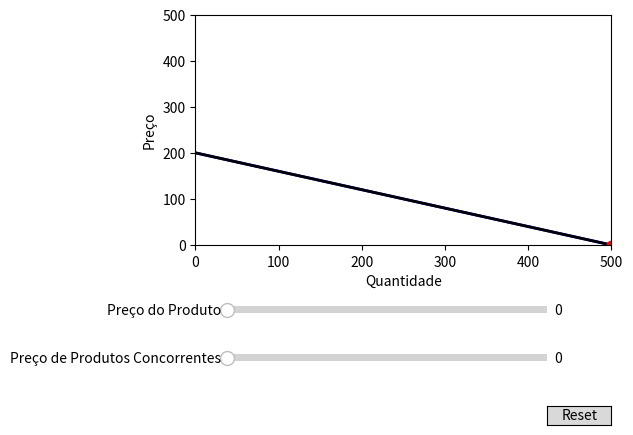

Source code (Python):
import numpy as np
import matplotlib.pyplot as plt
from matplotlib.widgets import Slider, Button

# Define os parâmetros iniciais
preco_inicial = 0
concorrencia_inicial = 0
desloc_demanda_inicial = 0

# Define a função de demanda
def demanda(quantidade):
    return 200 - 0.4 * quantidade

# Defina a função que calcula a deslocação da demanda
def desloc_demanda(quantidade, preco, concorrencia):
    return demanda(quantidade + desloc_demanda_inicial) - 0.2 * preco + 0.1 * concorrencia

# Cria a figura e a linha/reta a ser manipulada
fig, ax = plt.subplots()
ax.set_xlabel('Quantidade')
ax.set_ylabel('Preço')
ax.set_xlim([0, 500])
ax.set_ylim([0, 500])

# Plotagem da função de demanda
quantidade = np.linspace(0, 500, 1000)
demanda_reta, = ax.plot(quantidade, demanda(quantidade), color='blue', lw=2)

# Plotagem da função de deslocação da demanda inicial
desloc_demanda_reta, = ax.plot(quantidade, desloc_demanda(quantidade, preco_inicial, concorrencia_inicial), color='black', lw=2)

# Ajuste do espaço para os sliders
fig.subplots_adjust(left=0.25, bottom=0.4)

# Cria um slider horizontal para controlar o preço do produto
axpreco = fig.add_axes([0.3, 0.25, 0.5, 0.03])
slider_preco = Slider(
    ax=axpreco,
    label='Preço do Produto',
    valmin=0,
    valmax=500,
    valinit=preco_inicial,
)

# Cria um slider horizontal para controlar o preço de produtos concorrentes
axconcorrencia = fig.add_axes([0.3, 0.15, 0.5, 0.03])
slider_concorrencia = Slider(
    ax=axconcorrencia,
    label='Preço de Produtos Concorrentes',
    valmin=0,
    valmax=500,
    valinit=concorrencia_inicial,
)

# Função a ser chamada toda vez que o valor de um slider muda
def update(val):
    # Atualiza a função de deslocação da demanda
    desloc_demanda_reta.set_ydata(desloc_demanda(quantidade, slider_preco.val, slider_concorrencia.val))
    # Atualiza o ponto vermelho na reta de deslocação da demanda
    point.set_data([desloc_demanda_inicial + desloc_demanda_reta.get_xdata()[np.abs(desloc_demanda_reta.get_ydata() - slider_preco.val).argmin()], slider_preco.val])
    fig.canvas.draw_idle()

# Registra a função de atualização com cada slider
slider_preco.on_changed(update)
slider_concorrencia.on_changed(update)

# Cria um `matplotlib.widgets.Button` para resetar os sliders aos valores iniciais
resetax = fig.add_axes([0.8, 0.025, 0.1, 0.04])
button = Button(resetax, 'Reset', hovercolor='0.975')

def reset(event):
    slider_preco.reset()
    slider_concorrencia.reset()
button.on_clicked(reset)

# Plotagem do ponto vermelho na reta de deslocação da demanda inicial
point, = ax.plot([desloc_demanda_inicial + desloc_demanda_reta.get_xdata()[np.abs(desloc_demanda_reta.get_ydata() - preco_inicial).argmin()]], [preco_inicial], 'ro')

plt.show()